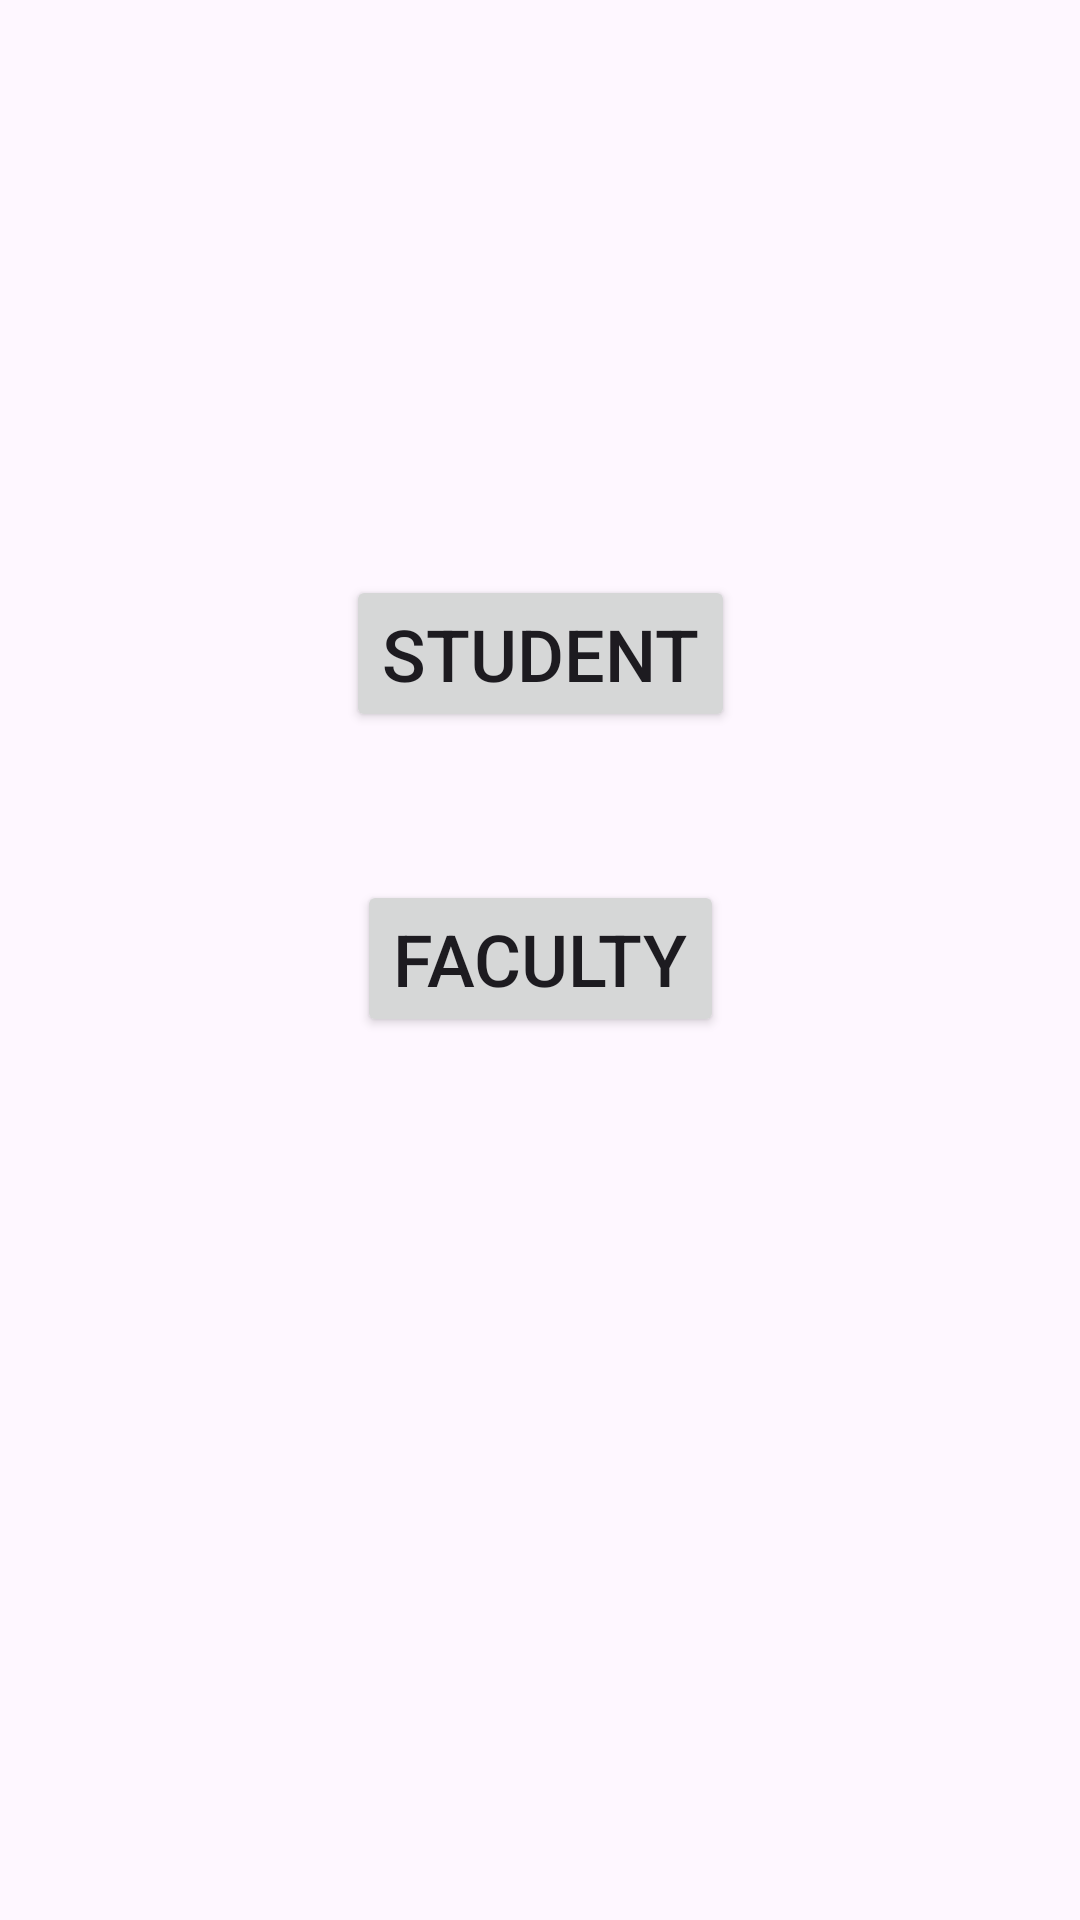

This screen was rendered from an Android layout file. Write that file and the resources it references.
<!-- AndroidManifest.xml: application theme Theme.Demo_atten -->
<!-- res/layout/activity_main.xml -->
<?xml version="1.0" encoding="utf-8"?>
<androidx.constraintlayout.widget.ConstraintLayout xmlns:android="http://schemas.android.com/apk/res/android"
    xmlns:app="http://schemas.android.com/apk/res-auto"
    xmlns:tools="http://schemas.android.com/tools"
    android:id="@+id/main"
    android:layout_width="match_parent"
    android:layout_height="match_parent"
    android:background="@drawable/back_ground"
    tools:context=".MainActivity">

    <Button
        android:id="@+id/button"
        android:layout_width="wrap_content"
        android:layout_height="wrap_content"
        android:onClick="Faculty"
        android:text="Student"
        android:textSize="24sp"
        app:layout_constraintBottom_toBottomOf="parent"
        app:layout_constraintEnd_toEndOf="parent"
        app:layout_constraintStart_toStartOf="parent"
        app:layout_constraintTop_toTopOf="parent"
        app:layout_constraintVertical_bias="0.326" />

    <Button
        android:id="@+id/button2"
        android:layout_width="wrap_content"
        android:layout_height="wrap_content"
        android:onClick="Student"
        android:text="Faculty"
        android:textSize="24sp"
        app:layout_constraintBottom_toBottomOf="parent"
        app:layout_constraintEnd_toEndOf="parent"
        app:layout_constraintStart_toStartOf="parent"
        app:layout_constraintTop_toTopOf="parent"
        app:layout_constraintVertical_bias="0.499" />
</androidx.constraintlayout.widget.ConstraintLayout>
<!-- resources referenced by this layout -->
<resources>
  <style name="Theme.Demo_atten" parent="Base.Theme.Demo_atten" />
  <style name="Base.Theme.Demo_atten" parent="Theme.Material3.DayNight">
          
          
      </style>
</resources>
